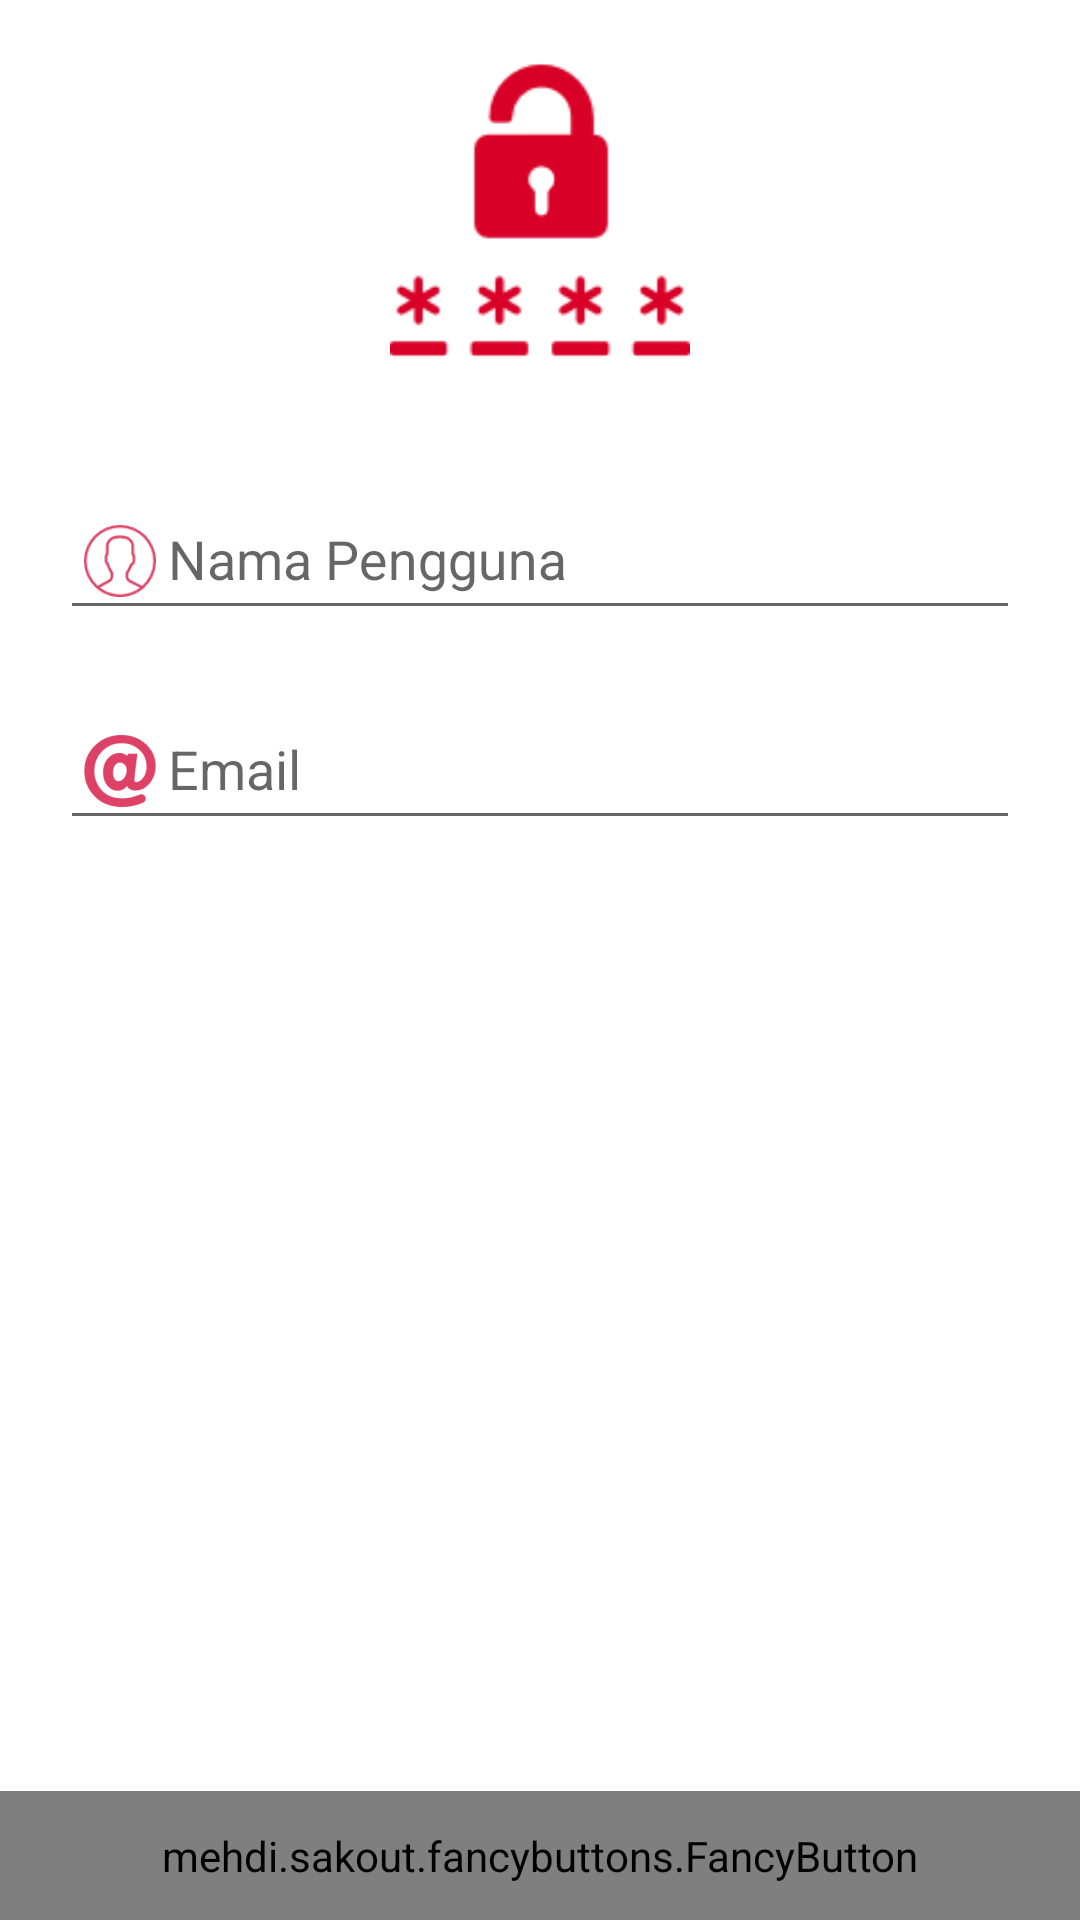

Here is an Android app screen rendered from its layout file. Give the layout XML and the strings, colors and styles it references.
<!-- AndroidManifest.xml: application theme AppTheme -->
<!-- res/layout/fr_lupa_pass_1.xml -->
<?xml version="1.0" encoding="utf-8"?>
<RelativeLayout xmlns:android="http://schemas.android.com/apk/res/android"
    xmlns:app="http://schemas.android.com/apk/res-auto"
    xmlns:tools="http://schemas.android.com/tools"
    android:layout_width="match_parent"
    android:layout_height="match_parent"
    android:background="#fff"
    tools:context="android.hpulsa.com.hpulsanew.activity.navigasi.LupaPassword">

    <ScrollView
        android:layout_width="match_parent"
        android:layout_height="wrap_content">

        <LinearLayout
            android:id="@+id/llayout"
            android:layout_width="match_parent"
            android:layout_height="match_parent"
            android:orientation="vertical"
            android:padding="20dp">

            <ImageView
                android:layout_width="100dp"
                android:layout_height="100dp"
                android:layout_gravity="center"
                android:layout_marginBottom="30dp"
                android:src="@drawable/ic_reset_password" />

            <android.support.design.widget.TextInputLayout
                android:layout_width="match_parent"
                android:layout_height="wrap_content">

                <EditText
                    android:id="@+id/eUsername"
                    android:layout_width="match_parent"
                    android:layout_height="wrap_content"
                    android:layout_marginBottom="10dp"
                    android:drawableLeft="@drawable/ic_user"
                    android:drawableStart="@drawable/ic_user"
                    android:hint="Nama Pengguna"
                    android:inputType="text"
                    android:maxLines="1" />
            </android.support.design.widget.TextInputLayout>

            <android.support.design.widget.TextInputLayout
                android:layout_width="match_parent"
                android:layout_height="wrap_content">

                <EditText
                    android:id="@+id/eEmail"
                    android:layout_width="match_parent"
                    android:layout_height="wrap_content"
                    android:layout_marginBottom="10dp"
                    android:drawableStart="@drawable/ic_email"
                    android:drawableLeft="@drawable/ic_email"
                    android:hint="Email"
                    android:inputType="textEmailAddress"
                    android:maxLines="1" />
            </android.support.design.widget.TextInputLayout>

            <android.support.design.widget.TextInputLayout
                android:layout_width="match_parent"
                android:layout_height="wrap_content"
                android:layout_marginTop="10dp">

            </android.support.design.widget.TextInputLayout>
        </LinearLayout>
    </ScrollView>
    <mehdi.sakout.fancybuttons.FancyButton
        android:id="@+id/btnKirim"
        android:layout_width="match_parent"
        android:layout_height="wrap_content"
        android:layout_alignParentBottom="true"
        android:gravity="center"
        android:padding="12dp"
        app:fb_borderWidth="1dp"
        app:fb_defaultColor="@color/colorPrimary"
        app:fb_focusColor="@color/orangeDark"
        app:fb_text="SELANJUTNYA"
        app:fb_textColor="#fff"
        app:fb_textSize="17dp" />
</RelativeLayout>
<!-- resources referenced by this layout -->
<resources>
  <color name="colorPrimary">#d61240</color>
  <color name="orangeDark">#F89406</color>
  <!-- drawable ic_email: png bitmap (drawable-hdpi, 1416 bytes) -->
  <!-- drawable ic_reset_password: png bitmap (drawable, 3875 bytes) -->
  <!-- drawable ic_user: png bitmap (drawable-hdpi, 1466 bytes) -->
  <style name="AppTheme" parent="Theme.AppCompat.Light.DarkActionBar">
          
          <item name="colorPrimary">@color/colorPrimary</item>
          <item name="colorPrimaryDark">@color/colorPrimaryDark</item>
          <item name="colorAccent">@color/colorAccent</item>
      </style>
  <color name="colorPrimaryDark">#A41034</color>
  <color name="colorAccent">#FF4081</color>
</resources>
